5-way image classification set "datasets" from GitHub (MChandraR/MangroveClassification); label vocabulary: Bruguiera Gymnorrhiza, Lumnitzera Littorea, Rhizophora Apiculata, Sonneratia Alba, Xylocarpus Granatum.

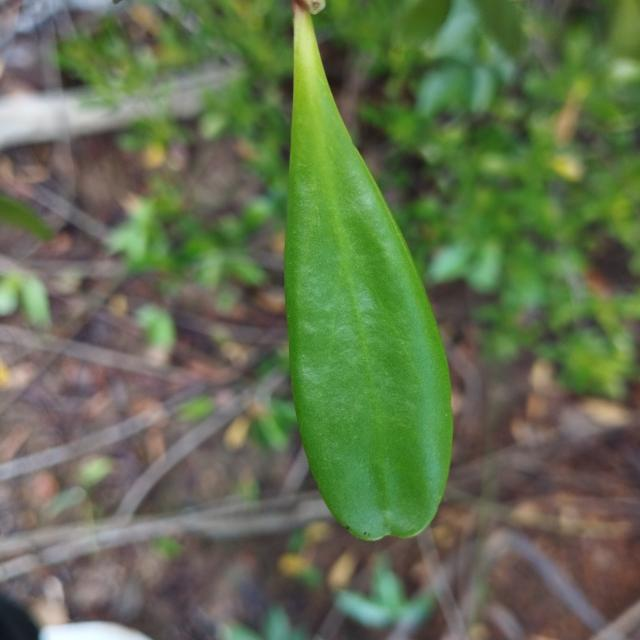
Label: Lumnitzera Littorea

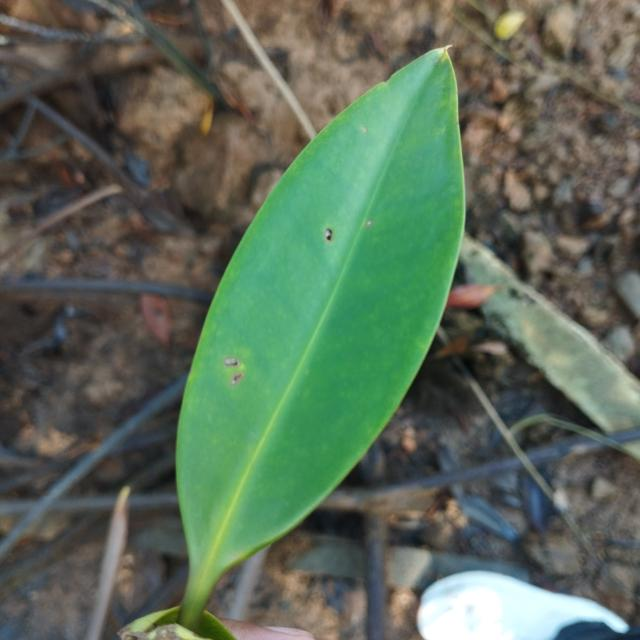
Label: Rhizophora Apiculata

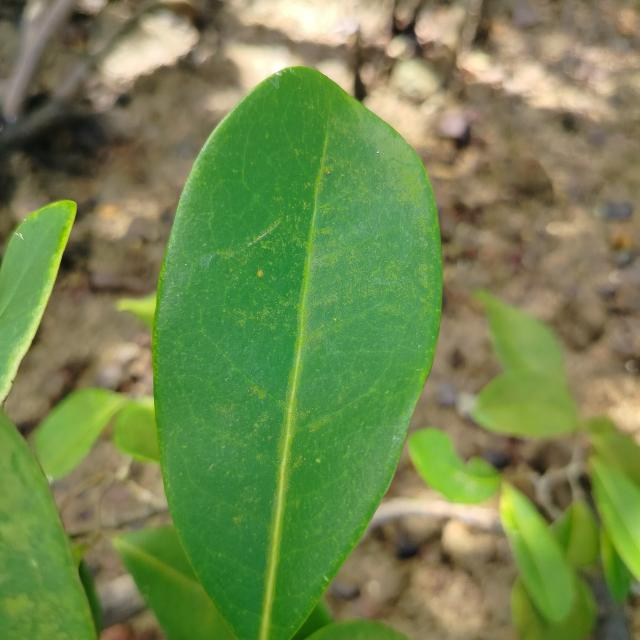
Label: Xylocarpus Granatum

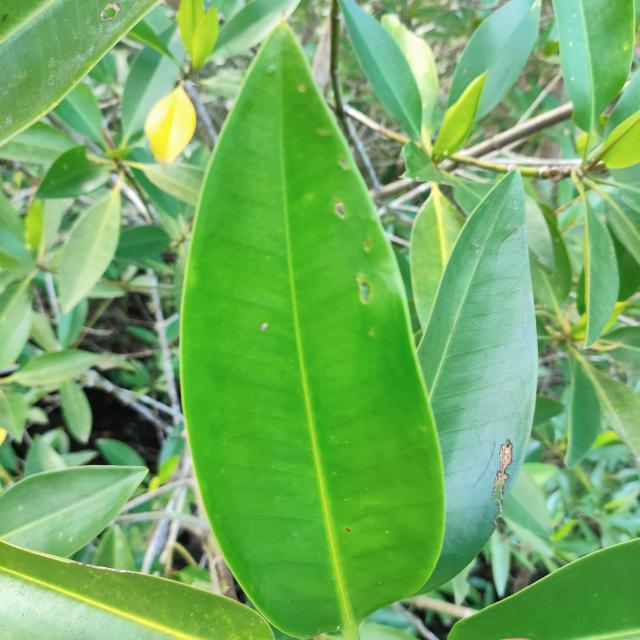
Label: Rhizophora Apiculata

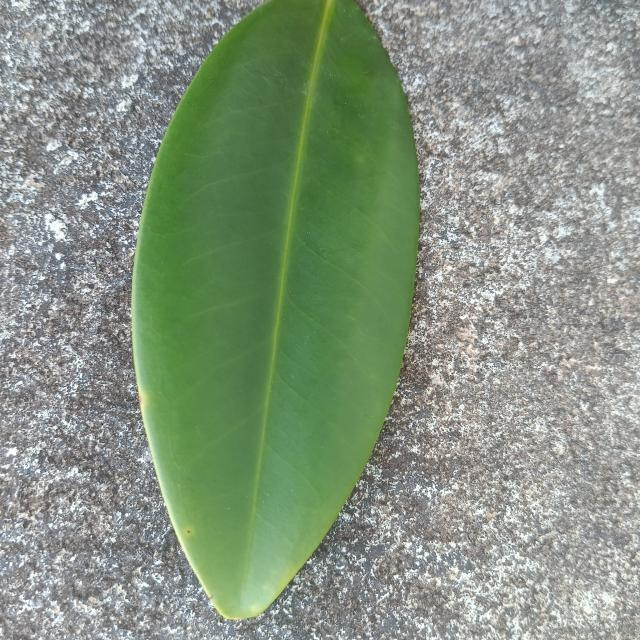
Label: Bruguiera Gymnorrhiza

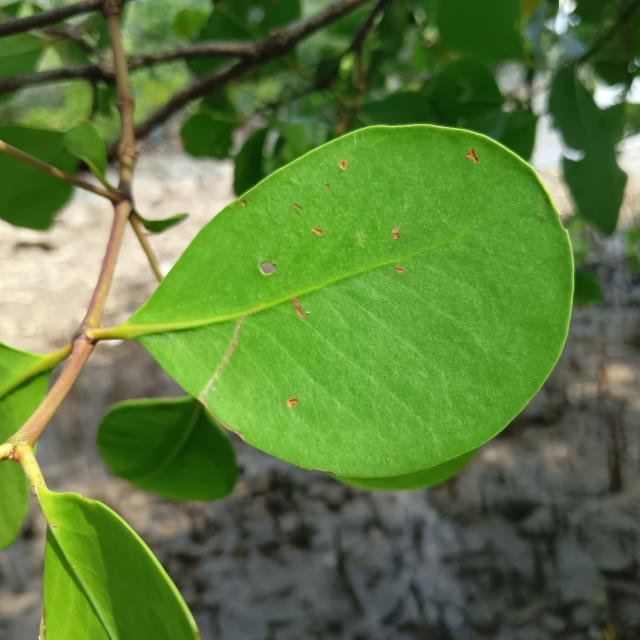
Label: Sonneratia Alba
